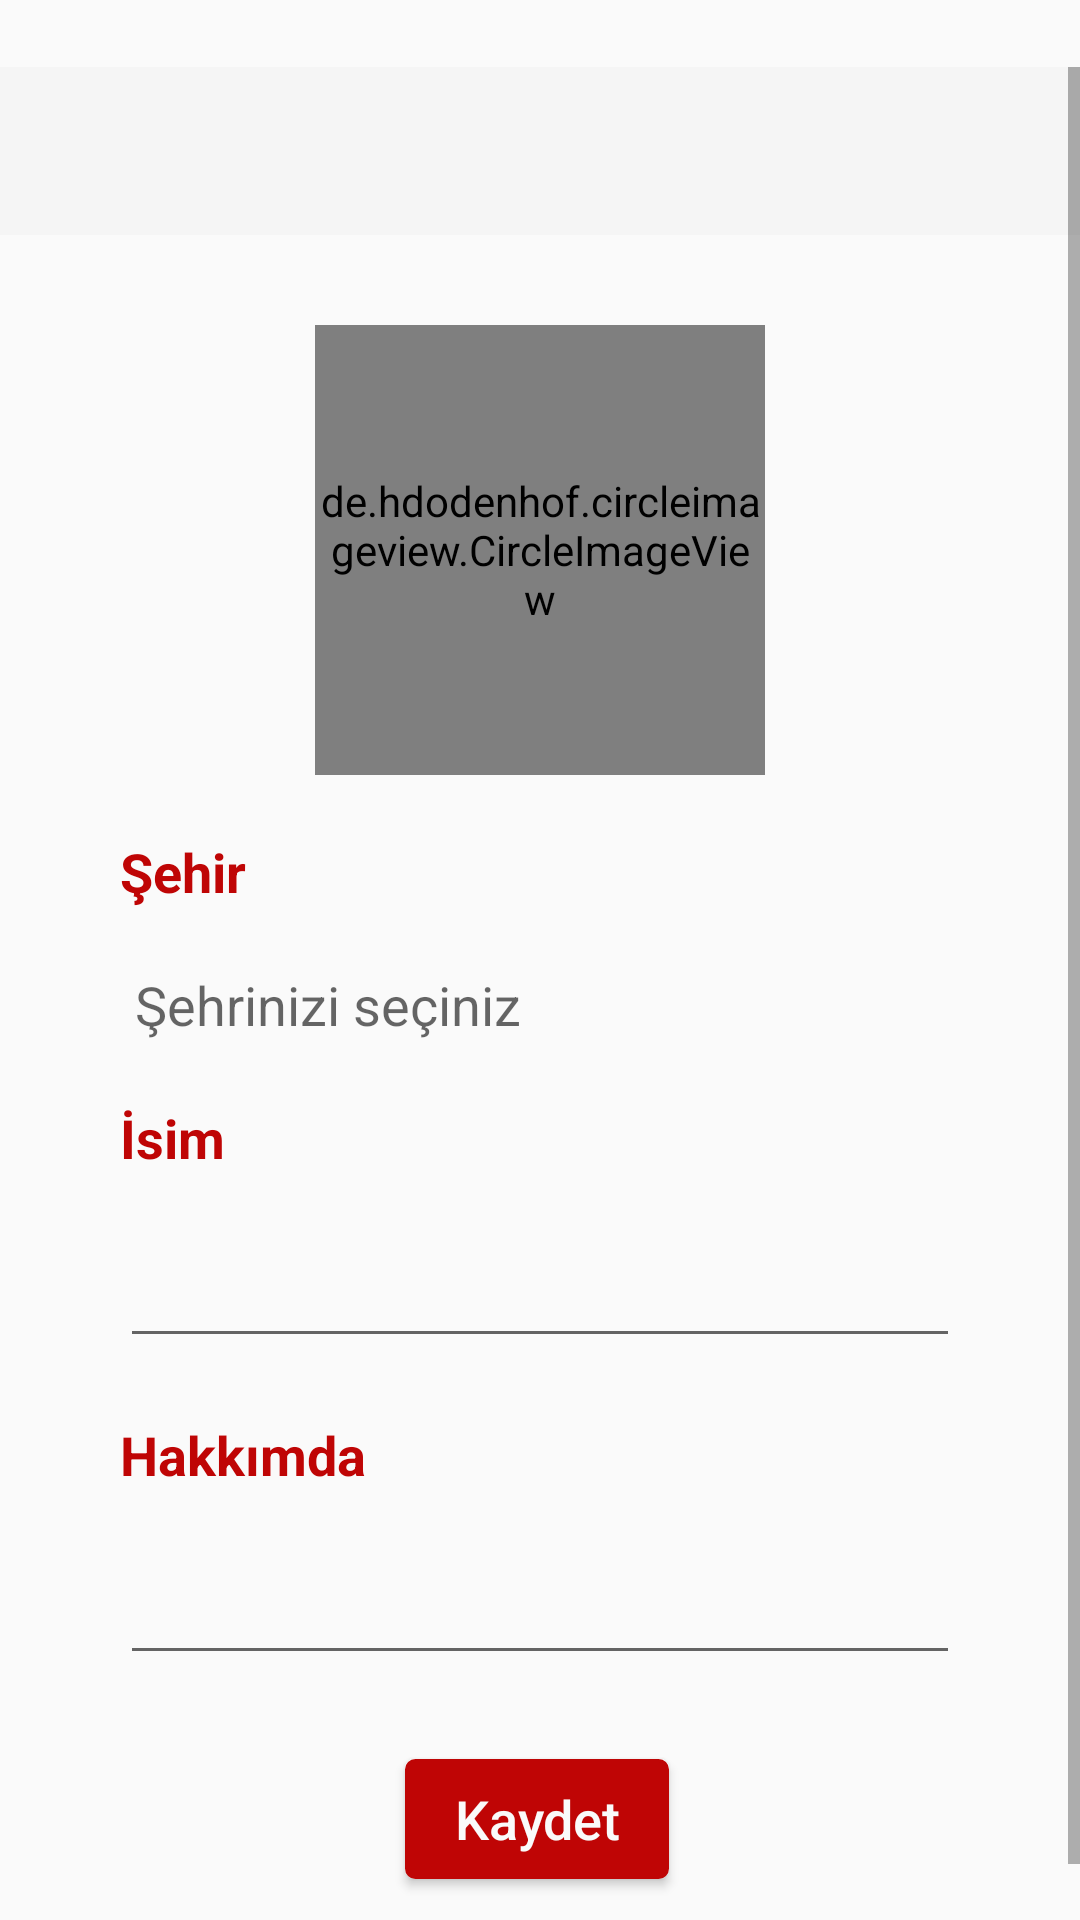

Layout XML and referenced resources for this Android screen:
<!-- AndroidManifest.xml: application theme AppTheme -->
<!-- res/layout/activity_profile_edit.xml -->
<?xml version="1.0" encoding="utf-8"?>
<androidx.constraintlayout.widget.ConstraintLayout xmlns:android="http://schemas.android.com/apk/res/android"
    xmlns:app="http://schemas.android.com/apk/res-auto"
    xmlns:tools="http://schemas.android.com/tools"
    android:layout_width="match_parent"
    android:layout_height="match_parent"
    tools:context="com.imc.getout.ProfileEditActivity"
    android:focusableInTouchMode="true">

    <androidx.constraintlayout.widget.Guideline
        android:id="@+id/guideline3"
        android:layout_width="wrap_content"
        android:layout_height="wrap_content"
        android:orientation="horizontal"
        app:layout_constraintGuide_begin="20dp"
        app:layout_constraintGuide_percent="0.035" />

    <androidx.constraintlayout.widget.Guideline
        android:id="@+id/guideline4"
        android:layout_width="wrap_content"
        android:layout_height="wrap_content"
        android:orientation="horizontal"
        app:layout_constraintGuide_begin="20dp"
        app:layout_constraintGuide_percent="0.99" />

    <androidx.constraintlayout.widget.Guideline
        android:id="@+id/guideline5"
        android:layout_width="wrap_content"
        android:layout_height="wrap_content"
        android:orientation="vertical"
        app:layout_constraintGuide_begin="20dp"
        app:layout_constraintGuide_percent="0" />

    <androidx.constraintlayout.widget.Guideline
        android:id="@+id/guideline6"
        android:layout_width="wrap_content"
        android:layout_height="wrap_content"
        android:orientation="vertical"
        app:layout_constraintGuide_begin="20dp"
        app:layout_constraintGuide_percent="1" />

    <ScrollView
        android:layout_width="0dp"
        android:layout_height="0dp"
        app:layout_constraintBottom_toTopOf="@id/guideline4"
        app:layout_constraintLeft_toRightOf="@id/guideline5"
        app:layout_constraintRight_toLeftOf="@id/guideline6"
        app:layout_constraintTop_toBottomOf="@id/guideline3">

        <LinearLayout
            android:layout_width="match_parent"
            android:layout_height="wrap_content"
            android:orientation="vertical">

            <FrameLayout
                android:id="@+id/toolbar4"
                android:layout_width="match_parent"
                android:layout_height="wrap_content"

                android:background="#F5F5F5">

                <ImageView
                    android:id="@+id/imageView10"
                    android:layout_width="100dp"
                    android:layout_height="56dp"
                    app:srcCompat="@drawable/ahmet" />
            </FrameLayout>

            <de.hdodenhof.circleimageview.CircleImageView
                android:id="@+id/profile_edit_profile_photo"
                android:layout_width="150dp"
                android:layout_height="150dp"
                android:layout_marginLeft="105dp"
                android:layout_marginTop="30dp"
                android:onClick="onImageSelect"
                android:src="@drawable/abcd"
                app:civ_border_color="#fafafa"
                app:civ_border_width="2dp" />

            <TextView
                android:id="@+id/textView17"
                android:layout_width="wrap_content"
                android:layout_height="wrap_content"
                android:layout_marginLeft="40dp"
                android:layout_marginTop="20dp"
                android:text="Şehir"
                android:textColor="@color/getoutred"
                android:textSize="18sp"
                android:textStyle="bold" />

            <TextView
                android:id="@+id/profile_edit_city"
                android:layout_width="280dp"
                android:layout_height="wrap_content"
                android:layout_marginLeft="45dp"
                android:layout_marginTop="20dp"
                android:ems="10"
                android:hint="Şehrinizi seçiniz"
                android:inputType="textPersonName"
                android:onClick="cityClicked"
                android:textSize="18sp" />

            <TextView
                android:id="@+id/textView23"
                android:layout_width="280dp"
                android:layout_height="wrap_content"
                android:layout_marginLeft="40dp"
                android:layout_marginTop="20dp"
                android:text="İsim"
                android:textColor="@color/getoutred"
                android:textSize="18sp"
                android:textStyle="bold" />

            <EditText
                android:id="@+id/profile_edit_name"
                android:layout_width="280dp"
                android:layout_height="wrap_content"
                android:layout_marginLeft="40dp"
                android:layout_marginTop="20dp"
                android:ems="10"
                android:inputType="textPersonName"
                android:maxLength="25" />

            <TextView
                android:id="@+id/textView19"
                android:layout_width="wrap_content"
                android:layout_height="wrap_content"
                android:layout_marginLeft="40dp"
                android:layout_marginTop="20dp"
                android:text="Hakkımda"
                android:textColor="@color/getoutred"
                android:textSize="18sp"
                android:textStyle="bold" />

            <EditText
                android:id="@+id/profile_edit_about_me"
                android:layout_width="280dp"
                android:layout_height="wrap_content"
                android:layout_marginLeft="40dp"
                android:layout_marginTop="20dp"
                android:ems="10"
                android:inputType="textMultiLine|textPersonName"
                android:maxLength="300" />

            <Button
                android:id="@+id/profile_edit_save"
                android:layout_width="wrap_content"
                android:layout_height="40dp"
                android:layout_marginStart="135dp"
                android:layout_marginTop="28dp"
                android:layout_marginBottom="20dp"
                android:background="@drawable/my_button"
                android:onClick="onSaveButtonClicked"
                android:text="Kaydet"
                android:textAllCaps="false"
                android:textColor="#fafafa"
                android:textSize="18sp" />

        </LinearLayout>
    </ScrollView>

</androidx.constraintlayout.widget.ConstraintLayout>
<!-- resources referenced by this layout -->
<resources>
  <color name="getoutred">#BF0505</color>
  <!-- drawable abcd: png bitmap (drawable-v24, 8196 bytes) -->
  <!-- drawable ahmet: png bitmap (drawable-v24, 18931 bytes) -->
  <!-- drawable my_button (drawable) -->
  <?xml version="1.0" encoding="utf-8"?>
  <selector xmlns:android="http://schemas.android.com/apk/res/android">
      <item android:state_pressed="true" >
          <shape android:shape="rectangle"  >
              <corners android:radius="3dip" />
              <stroke android:width="1dip" android:color="#BF0505" />
              <gradient android:angle="-90" android:startColor="#BF0505" android:endColor="#BF0505"  />
          </shape>
      </item>
      <item android:state_focused="true">
          <shape android:shape="rectangle"  >
              <corners android:radius="3dip" />
              <stroke android:width="1dip" android:color="#BF0505" />
              <solid android:color="#BF0505"/>
          </shape>
      </item>
      <item >
          <shape android:shape="rectangle"  >
              <corners android:radius="3dip" />
              <stroke android:width="1dip" android:color="#BF0505" />
              <gradient android:angle="-90" android:startColor="#BF0505" android:endColor="#BF0505" />
          </shape>
      </item>
  </selector>
  <style name="AppTheme" parent="Theme.AppCompat.Light.NoActionBar">
          
          <item name="colorPrimary">@color/colorPrimary</item>
          <item name="colorPrimaryDark">@color/colorPrimaryDark</item>
          <item name="colorAccent">@color/colorAccent</item>
          <item name="android:windowTranslucentStatus">true</item>
      </style>
  <color name="colorPrimary">#008577</color>
  <color name="colorPrimaryDark">#bf0505</color>
  <color name="colorAccent">#D81B60</color>
</resources>
